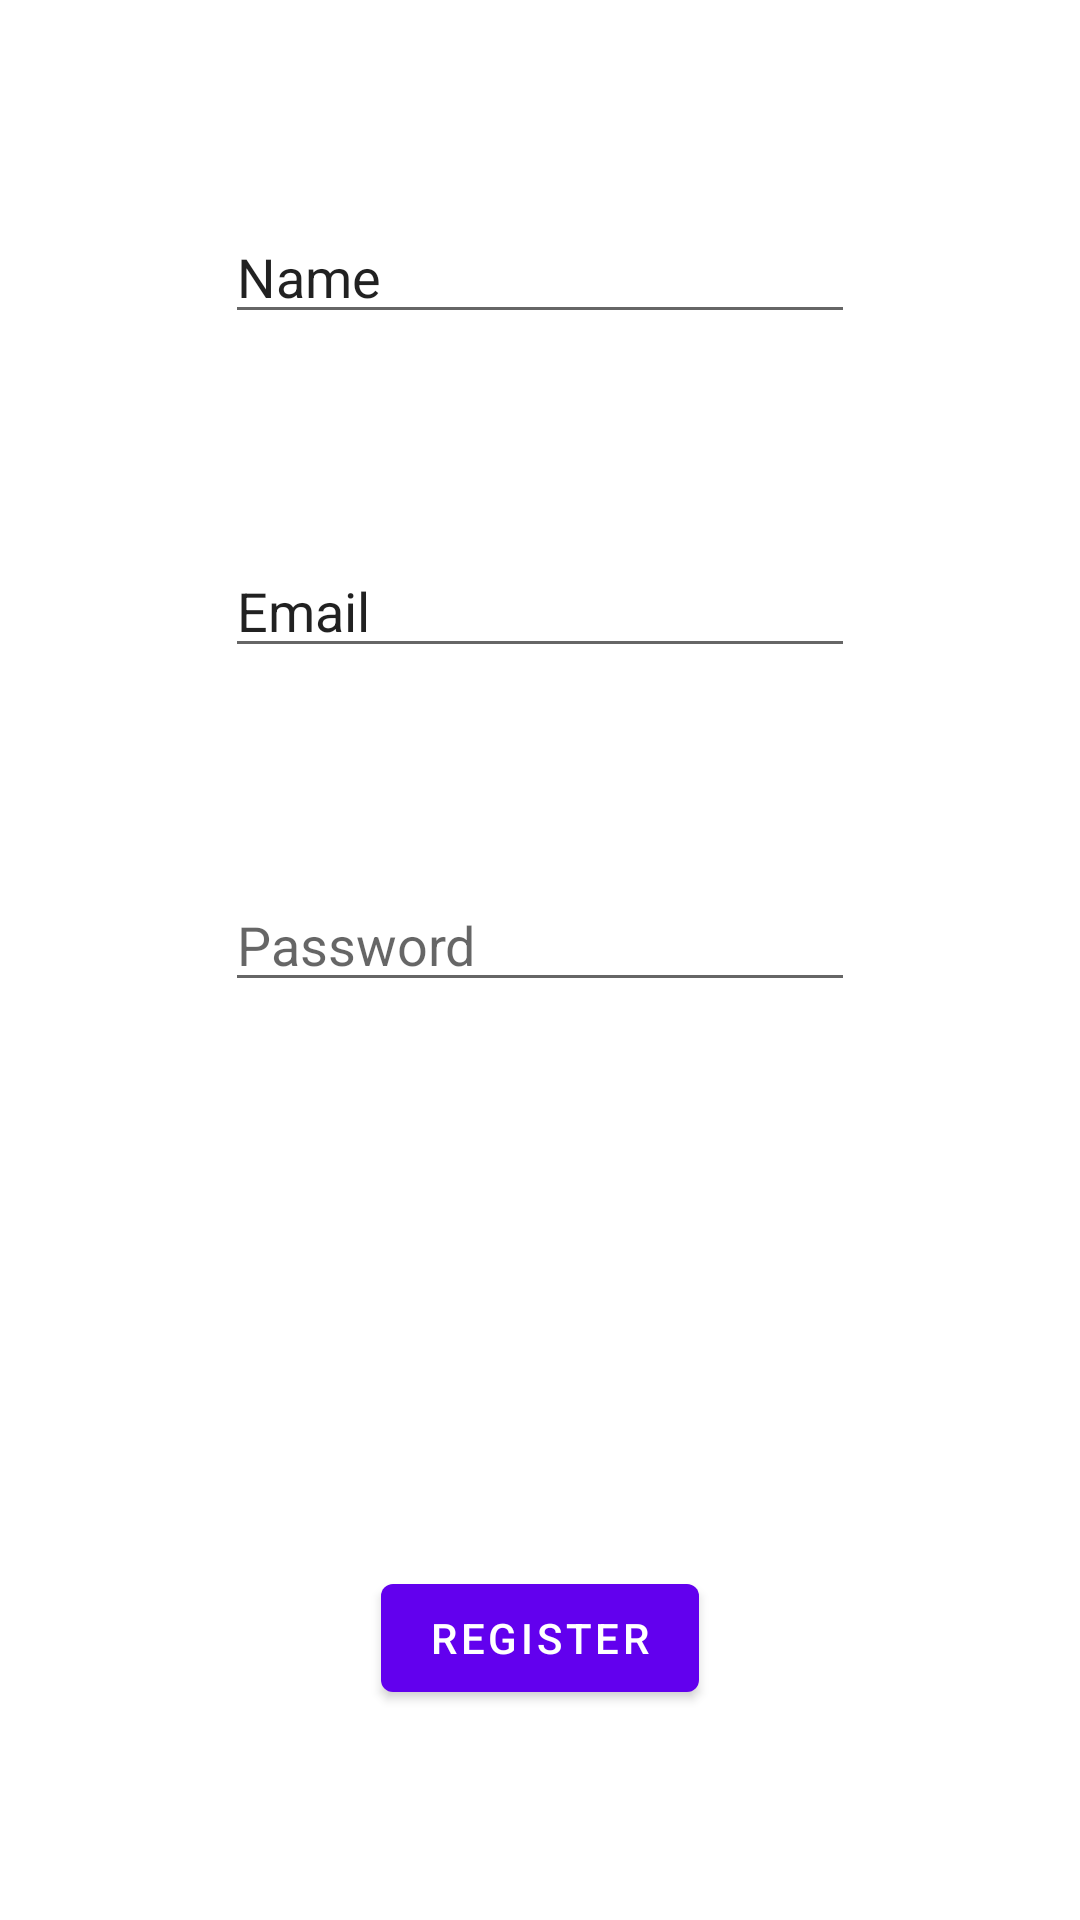

Here is an Android app screen rendered from its layout file. Give the layout XML and the strings, colors and styles it references.
<!-- AndroidManifest.xml: application theme Theme.AuthCrud -->
<!-- res/layout/activity_register.xml -->
<?xml version="1.0" encoding="utf-8"?>
<androidx.constraintlayout.widget.ConstraintLayout xmlns:android="http://schemas.android.com/apk/res/android"
    xmlns:app="http://schemas.android.com/apk/res-auto"
    xmlns:tools="http://schemas.android.com/tools"
    android:layout_width="match_parent"
    android:layout_height="match_parent"
    tools:context=".UI.RegisterActivity">

    <EditText
        android:id="@+id/registerNameText"
        android:layout_width="wrap_content"
        android:layout_height="wrap_content"
        android:ems="10"
        android:inputType="textPersonName"
        android:text="Name"
        app:layout_constraintBottom_toTopOf="@+id/registerEmailText"
        app:layout_constraintEnd_toEndOf="parent"
        app:layout_constraintHorizontal_bias="0.5"
        app:layout_constraintStart_toStartOf="parent"
        app:layout_constraintTop_toTopOf="parent" />

    <EditText
        android:id="@+id/registerEmailText"
        android:layout_width="wrap_content"
        android:layout_height="wrap_content"
        android:ems="10"
        android:inputType="textPersonName"
        android:text="Email"
        app:layout_constraintBottom_toTopOf="@+id/registerPasswordText"
        app:layout_constraintEnd_toEndOf="parent"
        app:layout_constraintHorizontal_bias="0.5"
        app:layout_constraintStart_toStartOf="parent"
        app:layout_constraintTop_toBottomOf="@+id/registerNameText" />

    <EditText
        android:id="@+id/registerPasswordText"
        android:layout_width="wrap_content"
        android:layout_height="wrap_content"
        android:ems="10"
        android:hint="Password"
        android:inputType="textPassword"
        app:layout_constraintBottom_toTopOf="@+id/progressBarRegister"
        app:layout_constraintEnd_toEndOf="parent"
        app:layout_constraintHorizontal_bias="0.5"
        app:layout_constraintStart_toStartOf="parent"
        app:layout_constraintTop_toBottomOf="@+id/registerEmailText" />

    <ProgressBar
        android:id="@+id/progressBarRegister"
        style="?android:attr/progressBarStyle"
        android:layout_width="wrap_content"
        android:layout_height="wrap_content"
        android:visibility="invisible"
        app:layout_constraintBottom_toTopOf="@+id/buttonRegister"
        app:layout_constraintEnd_toEndOf="parent"
        app:layout_constraintHorizontal_bias="0.5"
        app:layout_constraintStart_toStartOf="parent"
        app:layout_constraintTop_toBottomOf="@+id/registerPasswordText" />

    <Button
        android:id="@+id/buttonRegister"
        android:layout_width="wrap_content"
        android:layout_height="wrap_content"
        android:text="Register"
        app:layout_constraintBottom_toBottomOf="parent"
        app:layout_constraintEnd_toEndOf="parent"
        app:layout_constraintHorizontal_bias="0.5"
        app:layout_constraintStart_toStartOf="parent"
        app:layout_constraintTop_toBottomOf="@+id/progressBarRegister" />
</androidx.constraintlayout.widget.ConstraintLayout>
<!-- resources referenced by this layout -->
<resources>
  <style name="Theme.AuthCrud" parent="Theme.MaterialComponents.DayNight.DarkActionBar">
          
          <item name="colorPrimary">@color/purple_500</item>
          <item name="colorPrimaryVariant">@color/purple_700</item>
          <item name="colorOnPrimary">@color/white</item>
          
          <item name="colorSecondary">@color/teal_200</item>
          <item name="colorSecondaryVariant">@color/teal_700</item>
          <item name="colorOnSecondary">@color/black</item>
          
          <item name="android:statusBarColor" tools:targetApi="l">?attr/colorPrimaryVariant</item>
          
      </style>
  <!-- not gathered from this repository: default colours our renderer supplied (Android Studio template values) -->
  <color name="purple_500">#FF6200EE</color>
  <color name="purple_700">#FF3700B3</color>
  <color name="teal_200">#FF03DAC5</color>
  <color name="teal_700">#FF018786</color>
  <color name="black">#FF000000</color>
  <color name="white">#FFFFFFFF</color>
</resources>
